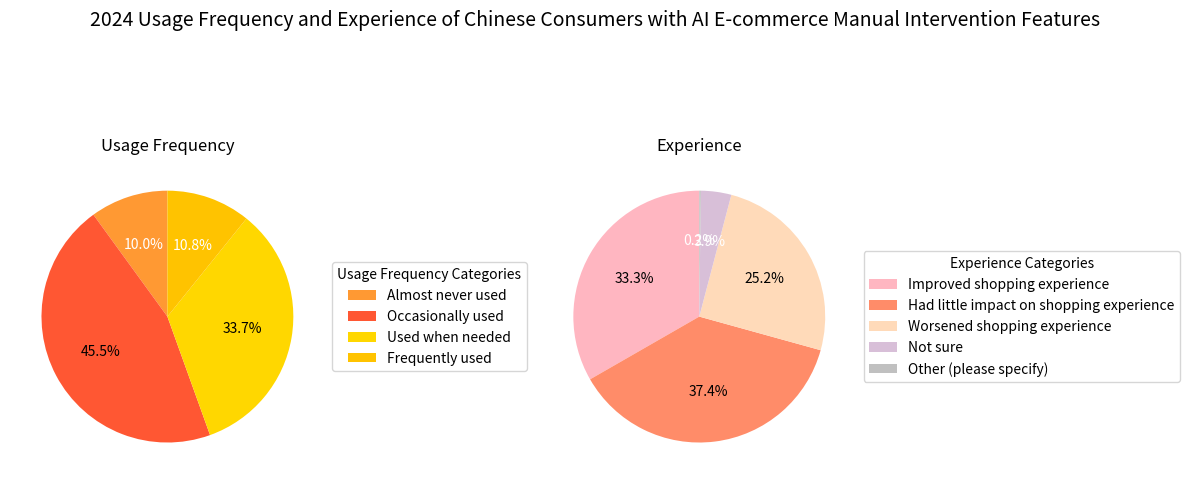

Write Python code to recreate this figure.
import matplotlib.pyplot as plt

# Usage frequency data
frequency_labels = ["Almost never used", "Occasionally used", "Used when needed", "Frequently used"]
frequency_sizes = [10.0, 45.5, 33.7, 10.8]
frequency_colors = ["#FF9933", "#FF5733", "#FFD700", "#FFC300"]

# Experience data
experience_labels = ["Improved shopping experience", "Had little impact on shopping experience", "Worsened shopping experience", "Not sure", "Other (please specify)"]
experience_sizes = [33.3, 37.4, 25.2, 3.9, 0.2]
experience_colors = ["#FFB6C1", "#FF8C69", "#FFDAB9", "#D8BFD8", "#C0C0C0"]

fig, (ax1, ax2) = plt.subplots(1, 2, figsize=(12, 6))

# Draw the usage frequency pie chart
wedges, texts, autotexts = ax1.pie(frequency_sizes, colors=frequency_colors, autopct='%1.1f%%', startangle=90)
ax1.set_title('Usage Frequency')
# Adjust the legend and place it on the right side of the pie chart
ax1.legend(wedges, frequency_labels, title="Usage Frequency Categories", loc="center left", bbox_to_anchor=(1, 0.5))
# Make the annotation text color clearer (distinguish between dark/light slices)
for autotext in autotexts:
    autotext.set_color('white' if autotext.get_position()[1] > 0.5 else 'black')

# Draw the experience pie chart
wedges2, texts2, autotexts2 = ax2.pie(experience_sizes, colors=experience_colors, autopct='%1.1f%%', startangle=90)
ax2.set_title('Experience')
ax2.legend(wedges2, experience_labels, title="Experience Categories", loc="center left", bbox_to_anchor=(1, 0.5))
for autotext in autotexts2:
    autotext.set_color('white' if autotext.get_position()[1] > 0.5 else 'black')

plt.suptitle('2024 Usage Frequency and Experience of Chinese Consumers with AI E-commerce Manual Intervention Features', fontsize=14)
plt.tight_layout()
plt.show()
